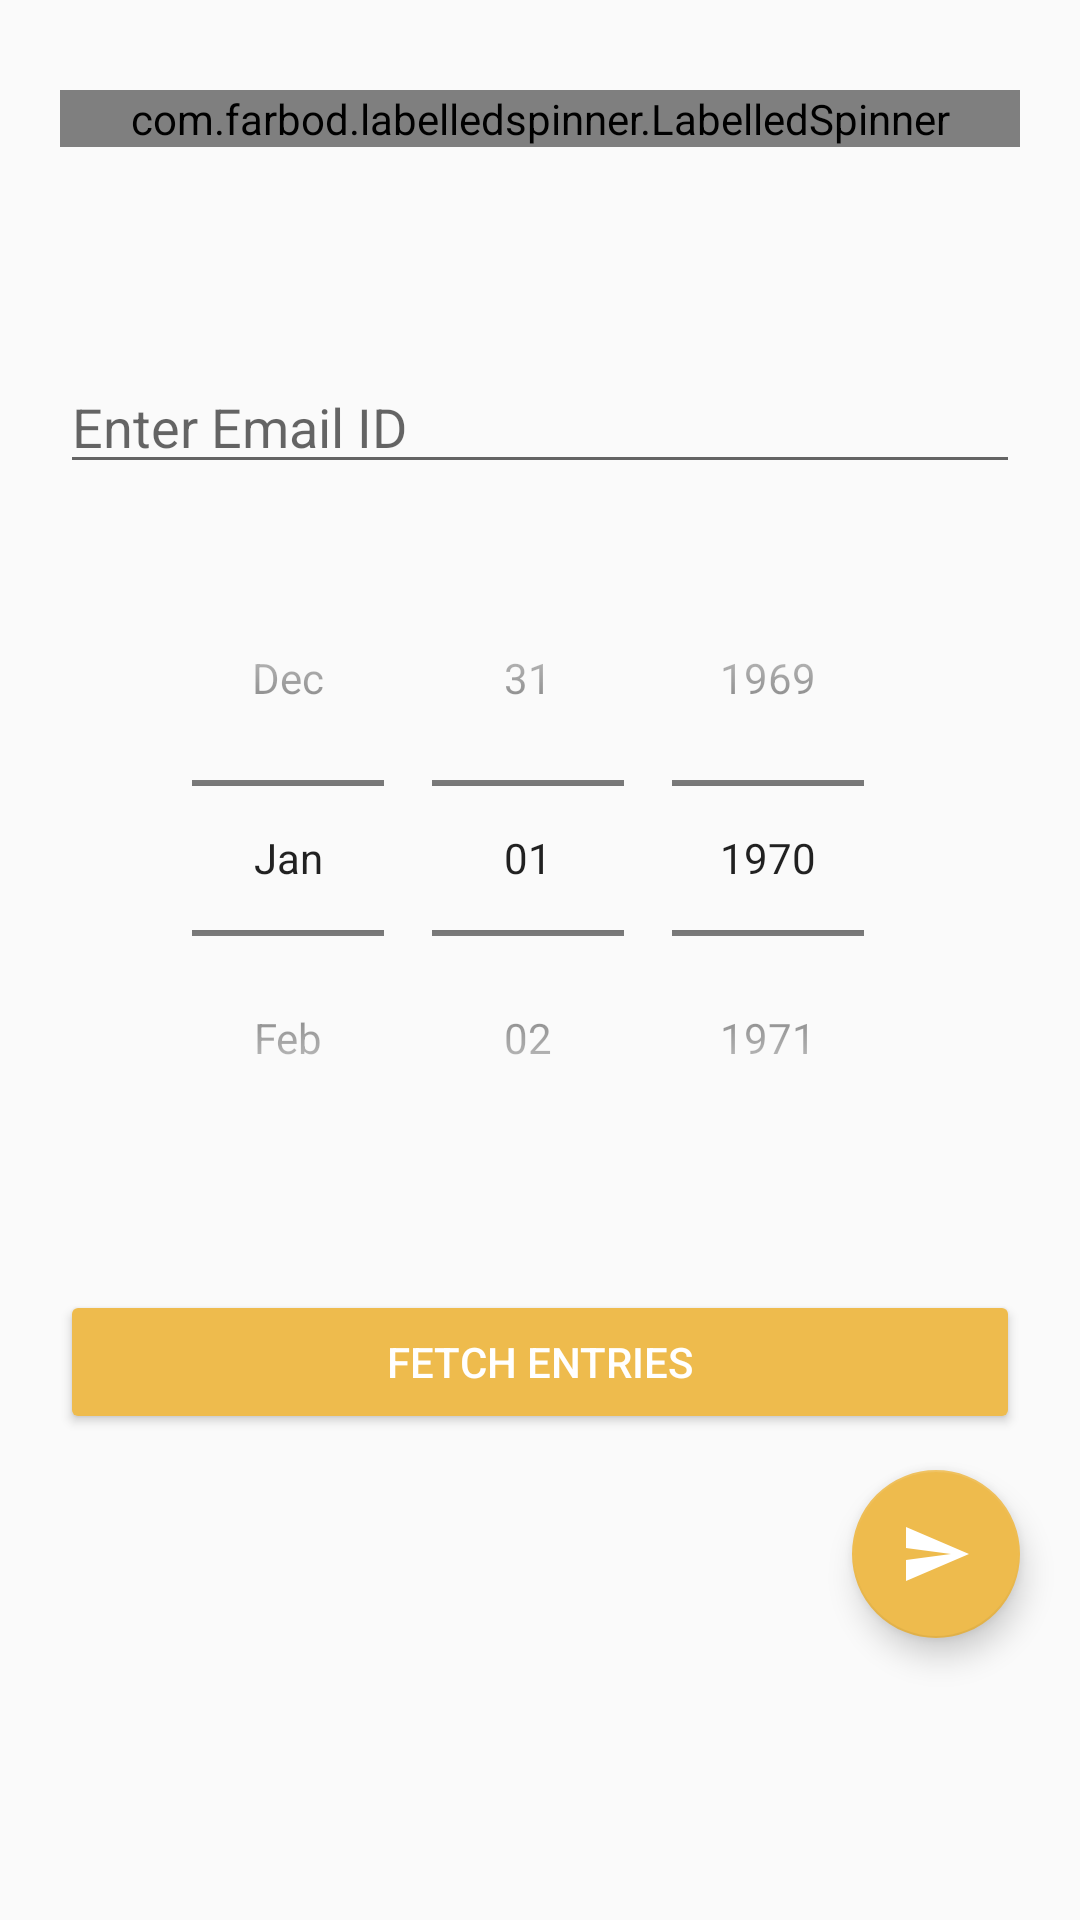

This screen was rendered from an Android layout file. Write that file and the resources it references.
<!-- AndroidManifest.xml: application theme AppTheme -->
<!-- res/layout/export_fragment.xml -->
<?xml version="1.0" encoding="utf-8"?>
<ScrollView android:layout_width="fill_parent" android:layout_height="fill_parent" android:fillViewport="true"
  xmlns:android="http://schemas.android.com/apk/res/android" xmlns:app="http://schemas.android.com/apk/res-auto" xmlns:ls="http://schemas.android.com/apk/res-auto">
    <androidx.constraintlayout.widget.ConstraintLayout android:layout_width="fill_parent" android:layout_height="wrap_content">
        <com.farbod.labelledspinner.LabelledSpinner android:id="@id/spinnerExportChoice" android:layout_width="fill_parent" android:layout_height="wrap_content" android:layout_marginTop="30.0dip" android:layout_marginHorizontal="20.0dip" ls:entries="@array/items_spinner_export_choice" ls:labelText="Export Criteria" ls:layout_constraintStart_toStartOf="parent" ls:layout_constraintTop_toTopOf="parent" />
        <com.google.android.material.textfield.TextInputEditText android:id="@id/input_export_email_id" android:layout_width="fill_parent" android:layout_height="wrap_content" android:layout_marginTop="90.0dip" android:hint="Enter Email ID" android:inputType="textEmailAddress" android:layout_marginHorizontal="20.0dip" ls:layout_constraintStart_toStartOf="parent" ls:layout_constraintTop_toTopOf="@id/spinnerExportChoice" />
        <DatePicker android:id="@id/date_picker" android:visibility="visible" android:layout_width="fill_parent" android:layout_height="wrap_content" android:layout_marginTop="150.0dip" android:calendarViewShown="false" android:datePickerMode="spinner" android:layout_marginHorizontal="20.0dip" ls:layout_constraintStart_toStartOf="@id/spinnerExportChoice" ls:layout_constraintTop_toTopOf="@id/spinnerExportChoice" />
        <Button android:textColor="@color/white" android:id="@id/fetchBtn" android:layout_width="fill_parent" android:layout_height="wrap_content" android:layout_marginTop="400.0dip" android:text="fetch entries" android:backgroundTint="@color/colorAccent" android:layout_marginHorizontal="20.0dip" ls:layout_constraintStart_toStartOf="@id/spinnerExportChoice" ls:layout_constraintTop_toTopOf="@id/spinnerExportChoice" />
        <com.google.android.material.floatingactionbutton.FloatingActionButton android:id="@id/goBtn" android:clickable="true" android:layout_width="wrap_content" android:layout_height="wrap_content" android:layout_marginTop="60.0dip" android:tint="@color/white" android:layout_marginEnd="20.0dip" ls:layout_constraintEnd_toEndOf="parent" ls:layout_constraintHorizontal_bias="1.0" ls:layout_constraintStart_toStartOf="@id/spinnerExportChoice" ls:layout_constraintTop_toTopOf="@id/fetchBtn" ls:layout_constraintVertical_bias="1.0" ls:srcCompat="@drawable/ic_send_black_24dp" />
    </androidx.constraintlayout.widget.ConstraintLayout>
</ScrollView>
<!-- resources referenced by this layout -->
<resources>
  <string-array name="items_spinner_export_choice">
          <item>By Date</item>
          <item>Export All</item>
      </string-array>
  <color name="colorAccent">#eebb4d</color>
  <color name="white">#ffffffff</color>
  <!-- drawable ic_send_black_24dp (drawable) -->
  <vector android:height="24dp" android:tint="#EEBB4D"
      android:viewportHeight="24.0" android:viewportWidth="24.0"
      android:width="24dp" xmlns:android="http://schemas.android.com/apk/res/android">
      <path android:fillColor="#FF000000" android:pathData="M2.01,21L23,12 2.01,3 2,10l15,2 -15,2z"/>
  </vector>
  <style name="AppTheme" parent="@style/Theme.AppCompat.Light.DarkActionBar">
          <item name="colorAccent">@color/colorAccent</item>
          <item name="colorPrimary">@color/colorPrimary</item>
          <item name="colorPrimaryDark">@color/colorPrimaryDark</item>
      </style>
  <color name="colorPrimary">#184d47</color>
  <color name="colorPrimaryDark">#96bb7c</color>
</resources>
